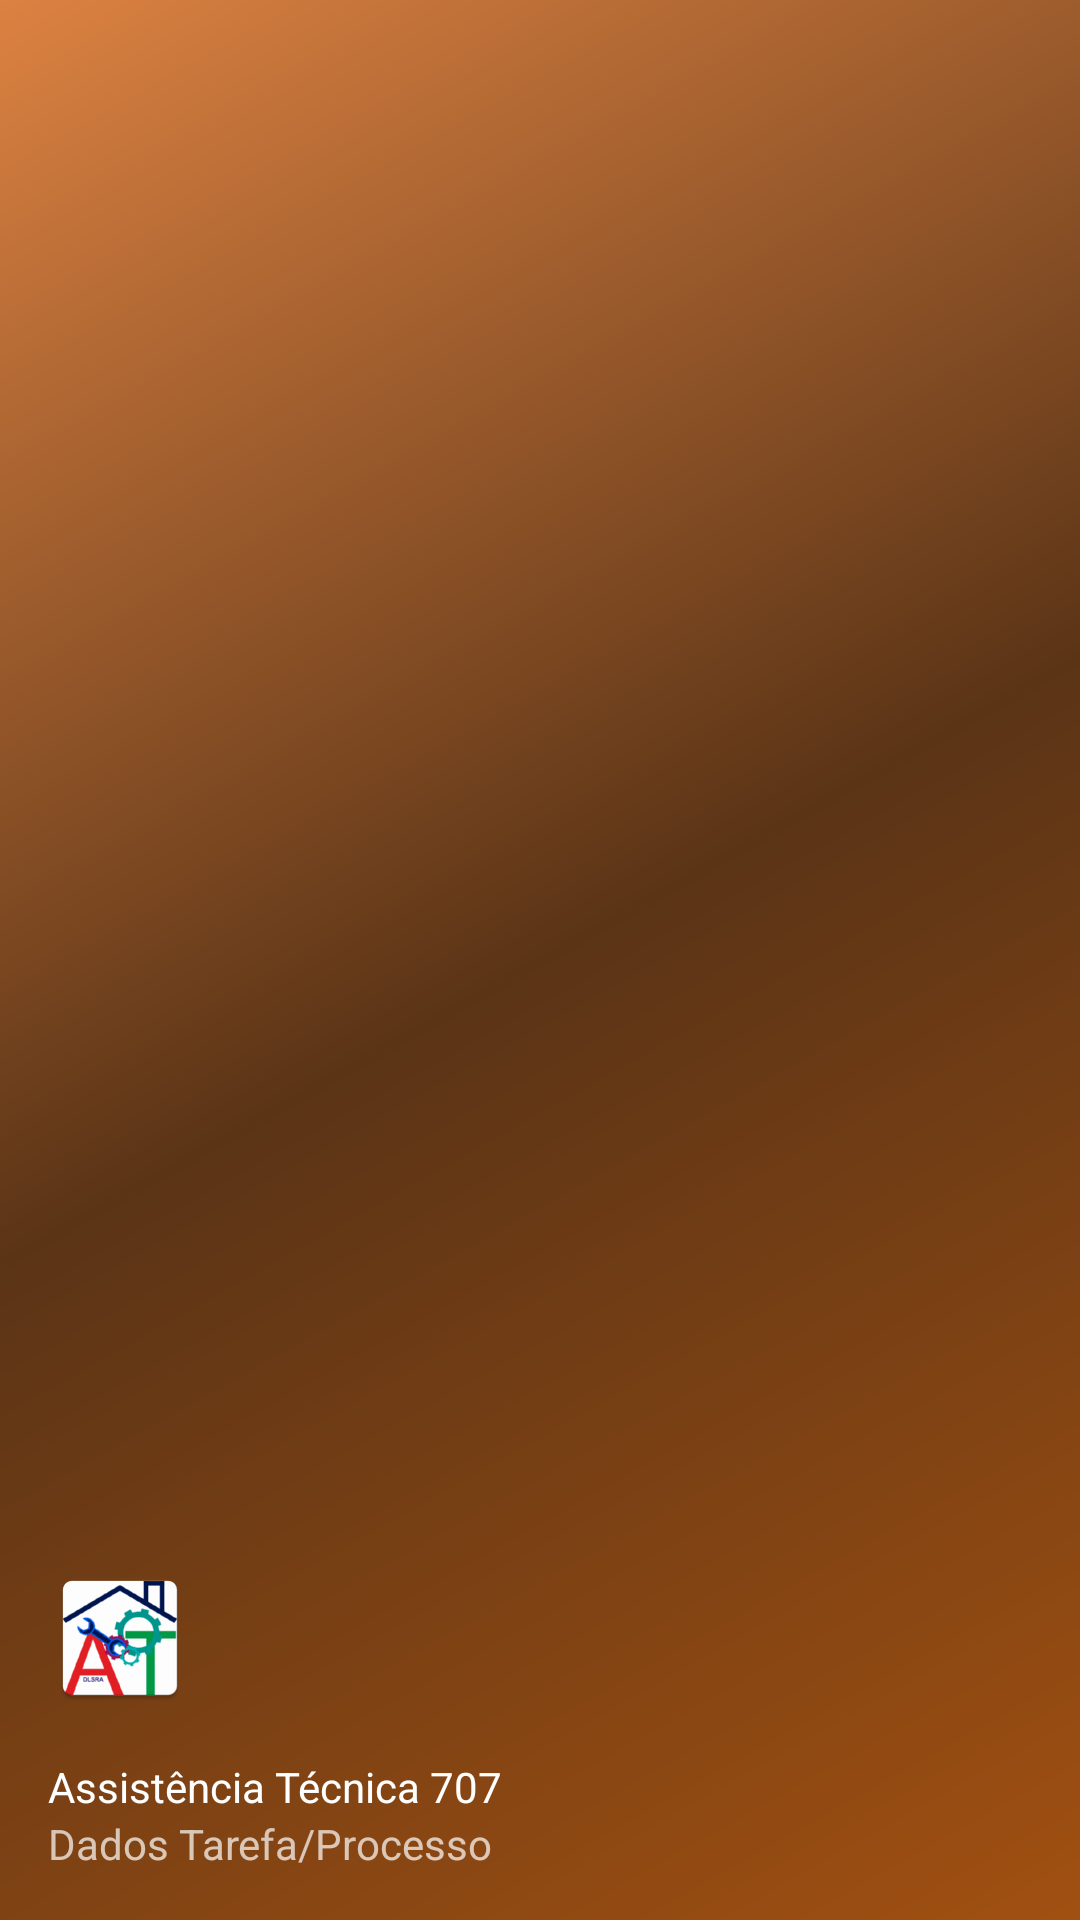

This screen was rendered from an Android layout file. Write that file and the resources it references.
<!-- AndroidManifest.xml: application theme AppTheme -->
<!-- res/layout/processo_janela_nav_header.xml -->
<?xml version="1.0" encoding="utf-8"?>
<LinearLayout xmlns:android="http://schemas.android.com/apk/res/android"
    xmlns:app="http://schemas.android.com/apk/res-auto"
    xmlns:tools="http://schemas.android.com/tools"
    android:layout_width="match_parent"
    android:layout_height="@dimen/nav_header_height"
    android:background="@drawable/processo_side_nav_bar"
    android:gravity="bottom"
    android:orientation="vertical"
    android:paddingBottom="@dimen/activity_vertical_margin"
    android:paddingLeft="@dimen/activity_horizontal_margin"
    android:paddingRight="@dimen/activity_horizontal_margin"
    android:paddingTop="@dimen/activity_vertical_margin"
    android:theme="@style/ThemeOverlay.AppCompat.Dark">

    <ImageView
        android:id="@+id/ivNavProcesso"
        android:layout_width="wrap_content"
        android:layout_height="wrap_content"
        android:paddingTop="@dimen/nav_header_vertical_spacing"
        app:srcCompat="@mipmap/ic_launcher" />

    <TextView
        android:layout_width="match_parent"
        android:layout_height="wrap_content"
        android:paddingTop="@dimen/nav_header_vertical_spacing"
        android:text="Assistência Técnica 707"
        android:textAppearance="@style/TextAppearance.AppCompat.Body1" />

    <TextView
        android:id="@+id/textView"
        android:layout_width="wrap_content"
        android:layout_height="wrap_content"
        android:text="Dados Tarefa/Processo" />

</LinearLayout>
<!-- resources referenced by this layout -->
<resources>
  <dimen name="activity_horizontal_margin">16dp</dimen>
  <dimen name="activity_vertical_margin">16dp</dimen>
  <dimen name="nav_header_height">150dp</dimen>
  <dimen name="nav_header_vertical_spacing">16dp</dimen>
  <!-- drawable processo_side_nav_bar (drawable) -->
  <shape xmlns:android="http://schemas.android.com/apk/res/android"
      android:shape="rectangle">
      <gradient
          android:angle="135"
          android:centerColor="#5b3416"
          android:endColor="#dc8242"
          android:startColor="#a15011"
          android:type="linear" />
  </shape>
  <!-- mipmap ic_launcher: png bitmap (mipmap-hdpi, 4297 bytes) -->
  <style name="AppTheme" parent="Theme.AppCompat.Light.DarkActionBar">
          
          <item name="colorPrimary">@color/colorPrimary</item>
          <item name="colorPrimaryDark">@color/colorPrimaryDark</item>
          <item name="colorAccent">@color/colorAccent</item>
      </style>
  <color name="colorPrimary">#011273</color>
  <color name="colorPrimaryDark">#0b25c9</color>
  <color name="colorAccent">#FF4081</color>
</resources>
